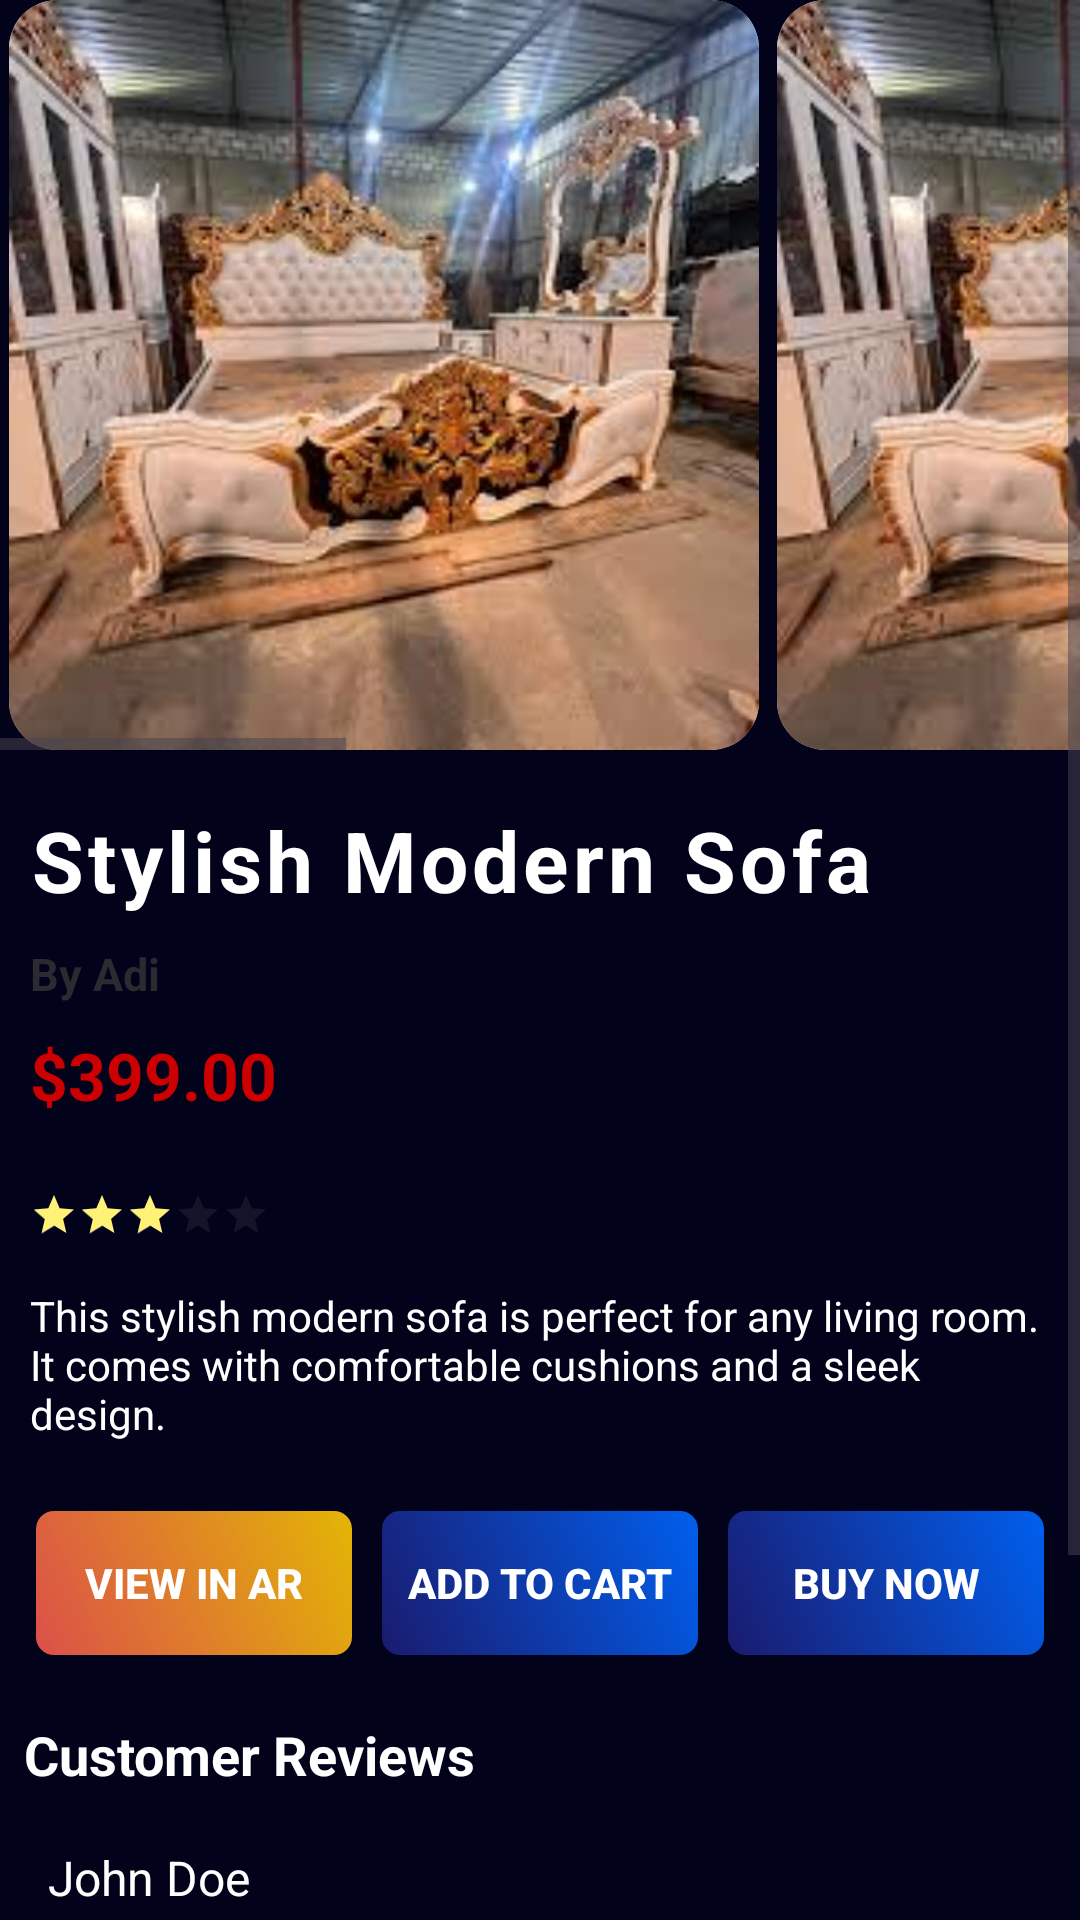

The Android layout XML behind this screen, and the referenced resources:
<!-- AndroidManifest.xml: application theme Theme.AR_Furniture_Application -->
<!-- res/layout/fragment_product.xml -->
<ScrollView xmlns:android="http://schemas.android.com/apk/res/android"
    android:layout_width="match_parent"
    android:layout_height="match_parent"
    xmlns:app="http://schemas.android.com/apk/res-auto"
    android:background="@color/deep_dark_blue"
    android:fillViewport="true">
`    <LinearLayout
        android:layout_width="match_parent"
        android:layout_height="match_parent"
        android:background="@color/deep_dark_blue"
        android:orientation="vertical">


    <HorizontalScrollView
        android:layout_width="match_parent"
        android:layout_height="wrap_content">

        <LinearLayout
            android:id="@+id/imageLayout"
            android:layout_width="match_parent"
            android:layout_height="match_parent"
            android:orientation="horizontal">

            
            <androidx.cardview.widget.CardView
                android:layout_width="wrap_content"
                android:layout_height="wrap_content"
                android:layout_marginHorizontal="3dp"
                style="@style/CustomScrollBarStyle"
                app:cardCornerRadius="16dp"
                app:cardElevation="4dp">

                <ImageView
                    android:id="@+id/image1"
                    android:layout_width="250dp"
                    android:layout_height="250dp"
                    android:contentDescription="Product Image"
                    android:clipToOutline="true"
                    android:scaleType="centerCrop"
                    android:src="@drawable/img_sample_product" />

            </androidx.cardview.widget.CardView>

            
            <androidx.cardview.widget.CardView
                android:layout_width="wrap_content"
                android:layout_height="250dp"
                android:layout_marginHorizontal="3dp"
                app:cardCornerRadius="16dp"
                app:cardElevation="4dp">

                <ImageView
                    android:id="@+id/image2"
                    android:layout_width="250dp"
                    android:layout_height="250dp"
                    android:contentDescription="Product Image"
                    android:clipToOutline="true"
                    android:scaleType="centerCrop"
                    android:src="@drawable/img_sample_product" />

            </androidx.cardview.widget.CardView>

            
            <androidx.cardview.widget.CardView
                android:layout_width="wrap_content"
                android:layout_height="250dp"
                android:layout_marginHorizontal="3dp"
                app:cardCornerRadius="16dp"
                app:cardElevation="4dp">

                <ImageView
                    android:id="@+id/image3"
                    android:layout_width="250dp"
                    android:layout_height="250dp"
                    android:contentDescription="Product Image"
                    android:clipToOutline="true"
                    android:scaleType="centerCrop"
                    android:src="@drawable/img_sample_product" />

            </androidx.cardview.widget.CardView>

            
            <androidx.cardview.widget.CardView
                android:layout_width="350dp"
                android:layout_height="250dp"
                android:layout_marginHorizontal="3dp"
                app:cardCornerRadius="16dp"
                app:cardElevation="4dp">







                <com.example.ar_furniture_application.customizations.CustomWebView
                    android:id="@+id/webView"
                    android:layout_width="350dp"
                    android:layout_height="match_parent"
                    android:clipToOutline="true"
                    android:hardwareAccelerated="true"
                    />


            </androidx.cardview.widget.CardView>

        </LinearLayout>
    </HorizontalScrollView>


    
        <LinearLayout
            android:layout_width="match_parent"
            android:layout_height="wrap_content"
            android:orientation="vertical"
            android:padding="10dp">

            <TextView
                android:id="@+id/itemName"
                android:layout_width="match_parent"
                android:layout_height="wrap_content"
                android:paddingVertical="8dp"
                android:letterSpacing="0.05"
                android:text="Stylish Modern Sofa"
                android:textColor="@color/white"
                android:textSize="28sp"
                android:textStyle="bold" />
            <TextView
                android:id="@+id/creatorname"
                android:layout_width="match_parent"
                android:layout_height="wrap_content"
                android:paddingVertical="1dp"
                android:text="By Adi"
                android:textSize="15sp"
                android:textStyle="bold"
                android:textColor="@color/grey_mid" />
            <TextView
                android:id="@+id/itemPrice"
                android:layout_width="match_parent"
                android:layout_height="wrap_content"
                android:paddingVertical="8dp"
                android:text="$399.00"
                android:textSize="22sp"
                android:textStyle="bold"
                android:textColor="@android:color/holo_red_dark" />

            <RatingBar
                android:id="@+id/ratingBar"
                style="?android:attr/ratingBarStyleSmall"
                android:layout_width="wrap_content"
                android:layout_height="wrap_content"
                android:layout_marginVertical="16dp"
                android:progressTint="@color/plain_yellow"
                android:numStars="5"
                android:rating="3"
                android:isIndicator="true" />


            <TextView
                android:id="@+id/itemDescription"
                android:layout_width="match_parent"
                android:layout_height="wrap_content"
                android:textColor="@color/white"
                android:text="This stylish modern sofa is perfect for any living room. It comes with comfortable cushions and a sleek design." />
        </LinearLayout>

        
        <LinearLayout
            android:layout_width="match_parent"
            android:layout_height="wrap_content"
            android:paddingVertical="13dp"
            android:paddingHorizontal="7dp"
            android:orientation="horizontal"
            android:gravity="center">

            <Button
                android:id="@+id/ARbutton"
                android:layout_width="0dp"
                android:layout_height="wrap_content"
                android:layout_weight="1"
                android:textStyle="bold"
                android:textColor="@color/white"
                android:layout_marginHorizontal="5dp"
                android:background="@drawable/background_orange_red_gradient_round_shape"
                android:text="View in AR" />

            <Button
                android:id="@+id/addToCart"
                android:layout_width="0dp"
                android:layout_height="wrap_content"
                android:layout_weight="1"
                android:textStyle="bold"
                android:textColor="@color/white"
                android:layout_marginHorizontal="5dp"
                android:text="Add to Cart"
                android:background="@drawable/background_blue_gradient_round_shape" />

            <Button
                android:layout_width="0dp"
                android:layout_height="wrap_content"
                android:layout_weight="1"
                android:textStyle="bold"
                android:textColor="@color/white"
                android:layout_marginHorizontal="5dp"
                android:text="Buy Now"
                android:background="@drawable/background_blue_gradient_round_shape" />
        </LinearLayout>

        
        <LinearLayout
            android:layout_width="match_parent"
            android:layout_height="wrap_content"
            android:orientation="vertical"
            android:padding="8dp">

            <TextView
                android:layout_width="match_parent"
                android:layout_height="wrap_content"
                android:text="Customer Reviews"
                android:layout_marginBottom="10dp"
                android:textColor="@color/white"
                android:textSize="18sp"
                android:textStyle="bold" />

            
            <LinearLayout
                android:layout_width="match_parent"
                android:layout_height="wrap_content"
                android:orientation="vertical"
                android:padding="8dp">

                <TextView
                    android:layout_width="match_parent"
                    android:layout_height="wrap_content"
                    android:layout_marginBottom="8dp"
                    android:text="John Doe"
                    android:textSize="16sp"
                    android:textColor="@color/white"/>

                <RatingBar
                    android:id="@+id/commentRatingBar"
                    style="?android:attr/ratingBarStyleSmall"
                    android:layout_width="wrap_content"
                    android:layout_height="wrap_content"
                    android:layout_marginBottom="8dp"
                    android:progressTint="@color/plain_yellow"
                    android:numStars="5"
                    android:rating="3"
                    android:isIndicator="false" />

                <TextView
                    android:layout_width="match_parent"
                    android:layout_height="wrap_content"
                    android:textColor="@color/white"
                    android:text="Great furniture, very comfortable and stylish. Highly recommended!" />
            </LinearLayout>
            <LinearLayout
            android:layout_width="match_parent"
            android:layout_height="70dp"
            android:orientation="vertical"
            android:padding="8dp">

            </LinearLayout>
        </LinearLayout>
    </LinearLayout>
</ScrollView>
<!-- resources referenced by this layout -->
<resources>
  <color name="deep_dark_blue">#02021B</color>
  <color name="grey_mid">#2B2A31</color>
  <color name="plain_yellow">#fff275</color>
  <color name="white">#FFFFFFFF</color>
  <!-- drawable background_blue_gradient_round_shape (drawable) -->
  <shape xmlns:android="http://schemas.android.com/apk/res/android"
      android:shape="rectangle">
  <corners
      android:radius="6dp"/>
  
      <gradient
          android:startColor="@color/cool_blue"
          android:endColor="@color/light_blue"
          android:angle="45" />
  
  </shape>
  <!-- drawable background_orange_red_gradient_round_shape (drawable) -->
  <shape xmlns:android="http://schemas.android.com/apk/res/android"
      android:shape="rectangle">
  <corners
      android:radius="6dp"/>
  
      <gradient
          android:startColor="@color/sause_red"
          android:endColor="@color/sause_cheese"
          android:angle="45" />
  
  </shape>
  <!-- drawable img_sample_product: png bitmap (drawable, 128953 bytes) -->
  <style name="CustomScrollBarStyle">
          <item name="android:scrollbarThumbVertical">@color/grey_mid</item>
          <item name="android:scrollbarThumbHorizontal">@color/grey_mid</item>
          <item name="android:scrollbarTrackVertical">@color/grey_mid</item>
          <item name="android:scrollbarTrackHorizontal">@color/grey_mid</item>
      </style>
  <style name="Theme.AR_Furniture_Application" parent="Base.Theme.AR_Furniture_Application" />
  <color name="cool_blue">#1A1B6E</color>
  <color name="light_blue">#005FEE</color>
  <color name="sause_red">#db504a</color>
  <color name="sause_cheese">#e3b505</color>
  <style name="Base.Theme.AR_Furniture_Application" parent="Theme.Material3.DayNight.NoActionBar">
          
          <item name="colorPrimary">@color/cool_purple</item>
      </style>
</resources>
